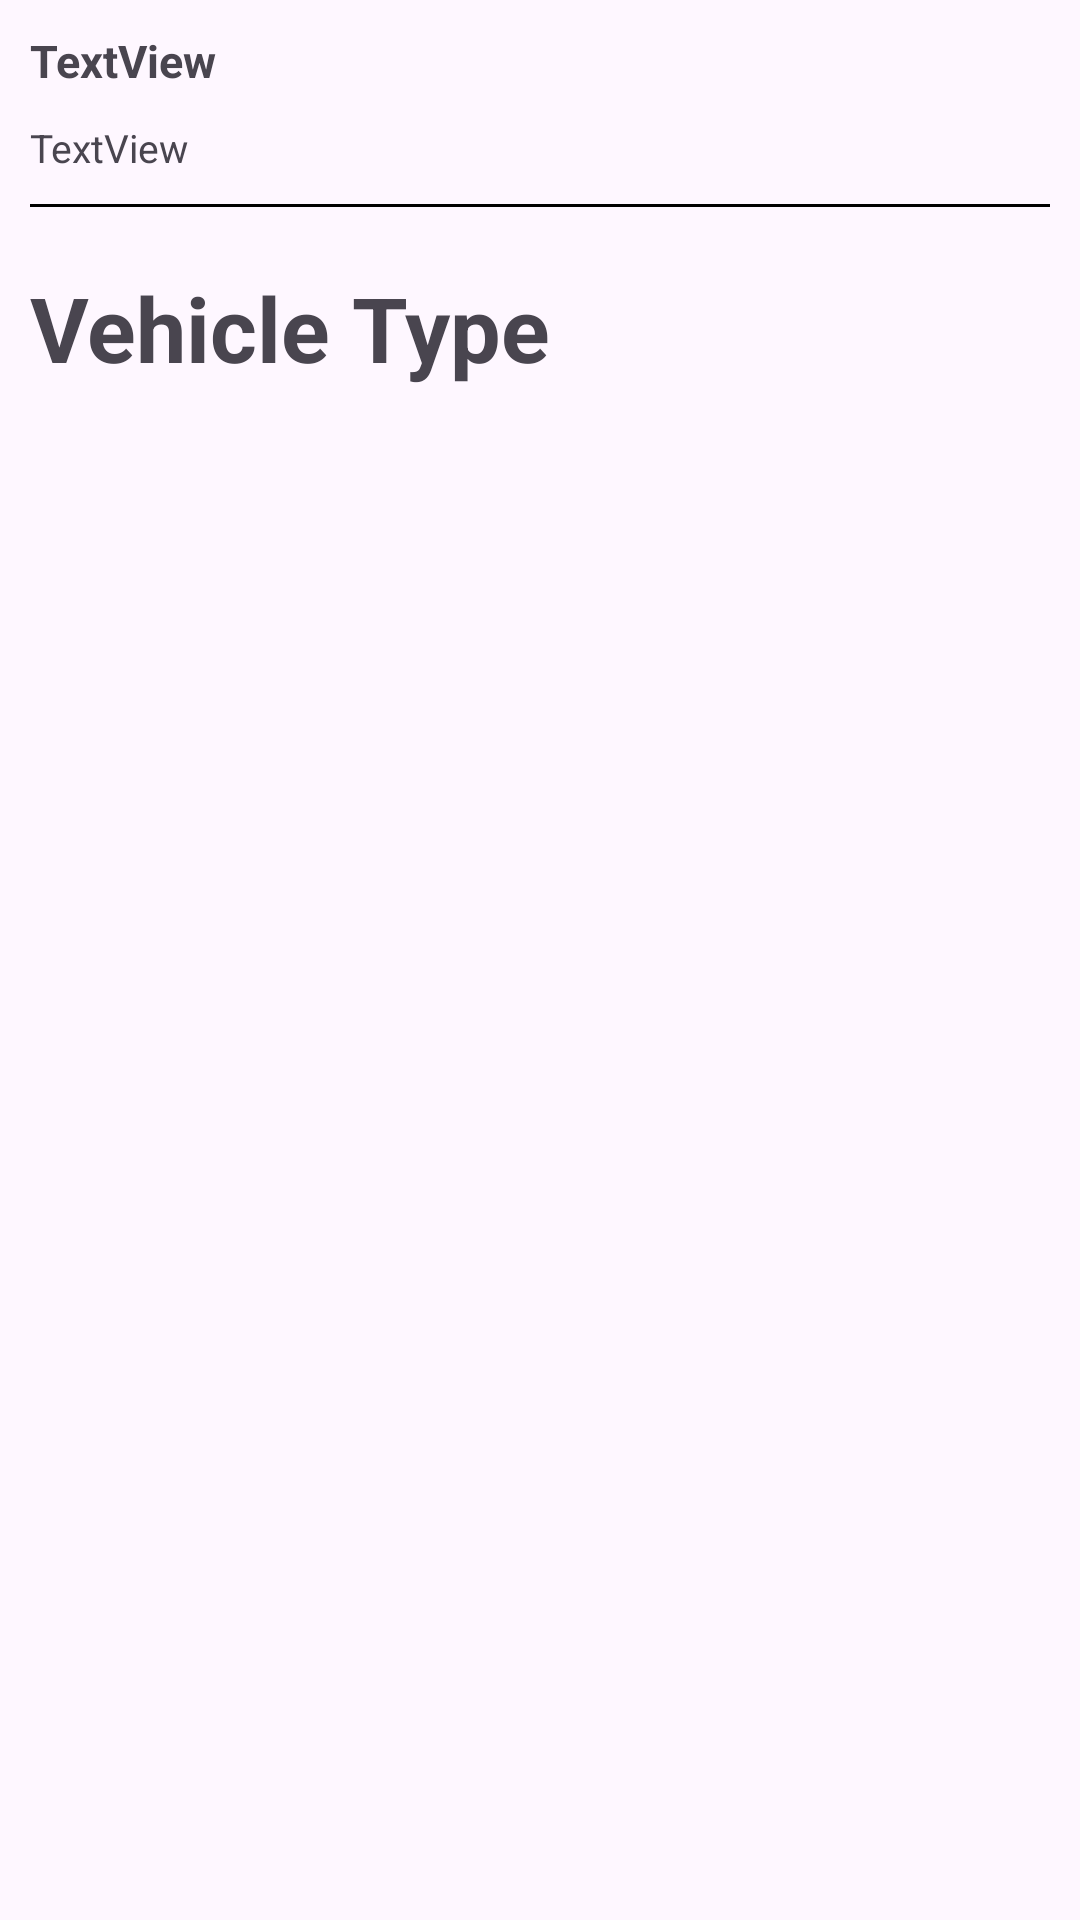

Produce the Android XML layout that renders to this screen, including the resource entries it uses.
<!-- AndroidManifest.xml: application theme Theme.Car -->
<!-- res/layout/fragment_car_details.xml -->
<?xml version="1.0" encoding="utf-8"?>
<FrameLayout xmlns:android="http://schemas.android.com/apk/res/android"
    xmlns:tools="http://schemas.android.com/tools"
    android:layout_width="match_parent"
    android:layout_height="match_parent"
    tools:context=".recycleronlineapi.detailsofcars.CarDetailsFragment">

    <LinearLayout
        android:layout_width="match_parent"
        android:layout_height="match_parent"
        android:orientation="vertical"
        tools:context=".auth.view.MainActivity">
        <TextView
            android:id="@+id/manufactureName"
            android:layout_width="match_parent"
            android:layout_height="wrap_content"
            android:text="TextView"
            android:textSize="15sp"
            android:layout_marginStart="10dp"
            android:layout_marginEnd="10dp"
            android:layout_marginTop="10dp"
            android:textStyle="bold"/>

        <TextView
            android:id="@+id/countryName"
            android:layout_width="match_parent"
            android:layout_height="wrap_content"
            android:text="TextView"
            android:textSize="13sp"
            android:layout_marginStart="10dp"
            android:layout_marginEnd="10dp"
            android:layout_marginTop="10dp"/>

        <View
            android:id="@+id/view4"
            android:layout_width="match_parent"
            android:layout_height="1dp"
            android:layout_margin="10dp"
            android:background="@color/black"/>

        <TextView
            android:id="@+id/textView8"
            android:layout_width="match_parent"
            android:layout_height="wrap_content"
            android:text="Vehicle Type"
            android:textSize="30dp"
            android:textStyle="bold"
            android:layout_marginTop="10dp"
            android:layout_marginBottom="20dp"
            android:layout_marginStart="10dp"
            android:layout_marginEnd="10dp"/>

        <androidx.recyclerview.widget.RecyclerView
            android:id="@+id/recyclerviewOnlineDetail"
            android:layout_width="match_parent"
            android:layout_height="match_parent"
            tools:itemCount="5"
            tools:listitem="@layout/card_view_online_details" />

    </LinearLayout>


</FrameLayout>
<!-- res/layout/card_view_online_details.xml (included above) -->
<?xml version="1.0" encoding="utf-8"?>
<androidx.cardview.widget.CardView
    xmlns:android="http://schemas.android.com/apk/res/android"
    xmlns:app="http://schemas.android.com/apk/res-auto"
    android:layout_width="match_parent"
    android:layout_height="wrap_content"
    android:layout_margin="10dp"
    app:cardElevation="6dp">

    <LinearLayout
        android:layout_width="match_parent"
        android:layout_height="wrap_content"
        android:orientation="horizontal"
        android:padding="5dp">

        <TextView
            android:id="@+id/onlineDetails"
            android:layout_width="wrap_content"
            android:layout_height="wrap_content"
            android:layout_marginStart="10dp"
            android:layout_marginLeft="15dp"
            android:text="Item"
            android:textSize="20sp"
            android:textStyle="bold" />

    </LinearLayout>

</androidx.cardview.widget.CardView>
<!-- resources referenced by this layout -->
<resources>
  <style name="Theme.Car" parent="Base.Theme.Car" />
  <style name="Base.Theme.Car" parent="Theme.Material3.DayNight.NoActionBar">
          
          
      </style>
  <!-- not gathered from this repository: default colours our renderer supplied (Android Studio template values) -->
  <color name="black">#FF000000</color>
</resources>
